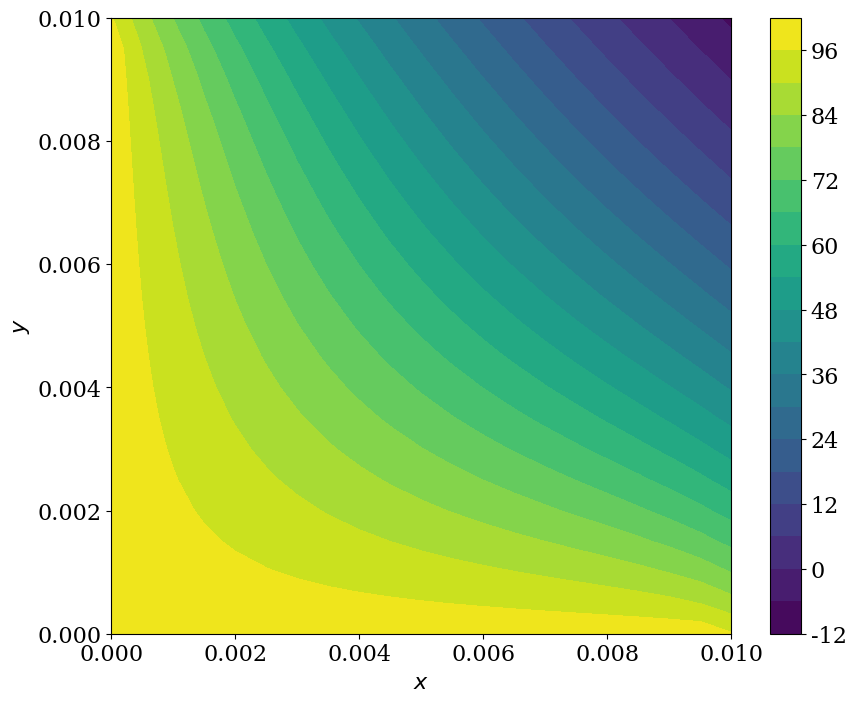

This figure's Python source:
import numpy
from matplotlib import pyplot
from matplotlib import rcParams, cm
rcParams['font.family'] = 'serif'
rcParams['font.size'] = 16

def ftcs(T, nt, alpha, dt, dx, dy):

    #force j_mid and i_mid to be integers so we can use them as indices
    #for the array T
    j_mid = int((numpy.shape(T)[0])/2) 
    i_mid = int((numpy.shape(T)[1])/2)
   
    for n in range(nt):
        Tn = T.copy()
        T[1:-1,1:-1] = Tn[1:-1,1:-1] + alpha *\
            (dt/dy**2 * (Tn[2:,1:-1] - 2*Tn[1:-1,1:-1] + Tn[:-2,1:-1]) +\
             dt/dx**2 * (Tn[1:-1,2:] - 2*Tn[1:-1,1:-1] + Tn[1:-1,:-2]))
  
        # Enforce Neumann BCs
        T[-1,:] = T[-2,:] -7000*dx
        T[:,-1] = T[:,-2] -7000*dx
        
        # Check if we reached T=70C
        if T[j_mid, i_mid] >= 70:
            print ("Center of plate reached 70C at time {0:.2f}s.".format(dt*n))
            break
        
    if T[j_mid, i_mid]<70:
        print ("Center has not reached 70C yet, it is only {0:.2f}C.".format(T[j_mid, i_mid]))
        
    return T
    
L = 1.0e-2
H = 1.0e-2

nx = 21
ny = 21
nt = 500

dx = L/(nx-1)
dy = H/(ny-1)

x = numpy.linspace(0,L,nx)
y = numpy.linspace(0,H,ny)

alpha = 1e-4

Ti = numpy.ones((ny, nx))*20
Ti[0,:]= 100
Ti[:,0] = 100

sigma = 0.25
dt = sigma * min(dx, dy)**2 / alpha
T = ftcs(Ti.copy(), nt, alpha, dt, dx, dy)

pyplot.figure(figsize=(10,8))
pyplot.contourf(x,y,T,20,cmap=cm.viridis)
pyplot.xlabel('$x$')
pyplot.ylabel('$y$')
pyplot.colorbar();
pyplot.show()